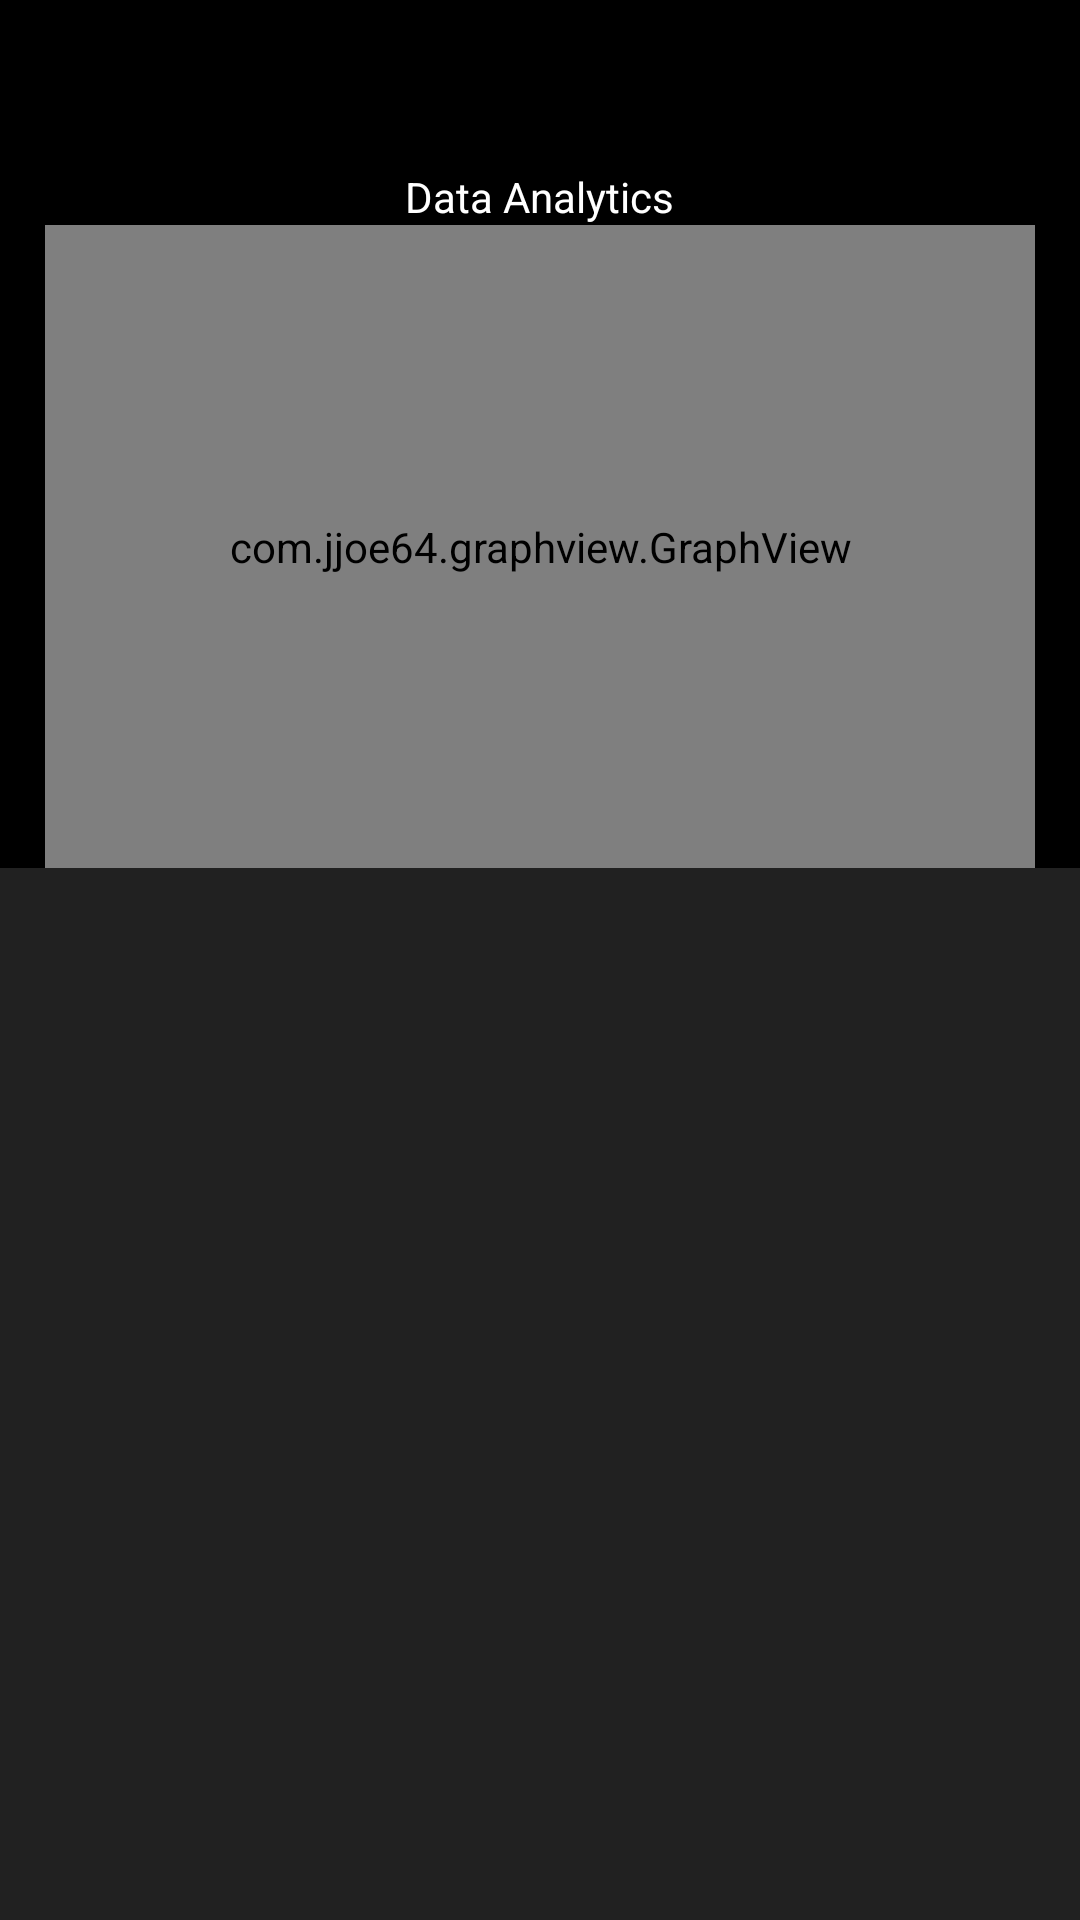

Reconstruct the res/layout file that produces this screen, plus the resources it refers to.
<!-- AndroidManifest.xml: application theme AppTheme -->
<!-- res/layout/activity_graph.xml -->
<?xml version="1.0" encoding="utf-8"?>
<LinearLayout
    xmlns:android="http://schemas.android.com/apk/res/android"
    xmlns:app="http://schemas.android.com/apk/res-auto"
    xmlns:tools="http://schemas.android.com/tools"
    android:layout_width="match_parent"
    android:layout_height="match_parent"
    tools:context="com.example.loveb.progresstracker.GraphActivity"
    android:orientation="vertical"
    android:background="#212121"
    android:weightSum="5"
    >
    <android.support.v7.widget.Toolbar
        android:layout_width="match_parent"
        android:layout_height="?attr/actionBarSize"
        android:background="#000000"
        android:id="@+id/toolbar"
        />

    <LinearLayout
        android:layout_width="match_parent"
        android:layout_height="0dp"
        android:layout_weight="2"
        android:background="#000000"
        android:orientation="vertical">
        <TextView
            android:layout_width="wrap_content"
            android:layout_height="wrap_content"
            android:text="Data Analytics"
            android:textColor="#ffffff"
            android:background="#000000"
            android:layout_gravity="center_horizontal"
            />
    <com.jjoe64.graphview.GraphView
        android:layout_width="match_parent"
        android:layout_height="match_parent"
        android:id="@+id/graph_view"
        android:layout_marginLeft="15dp"
        android:layout_marginRight="15dp"
        android:padding="15dp"/>
    </LinearLayout>


    <ListView
    android:layout_width="match_parent"
    android:layout_height="0dp"
     android:layout_weight="3"
        android:id="@+id/list_View"

        />

</LinearLayout>
<!-- resources referenced by this layout -->
<resources>
  <style name="AppTheme" parent="Theme.AppCompat.Light.NoActionBar">
          
          <item name="colorControlNormal">#ffffff</item>
  
          <item name="colorPrimary">@color/colorPrimary</item>
          <item name="colorPrimaryDark">@color/colorPrimaryDark</item>
          <item name="colorAccent">@color/colorAccent</item>
      </style>
  <!-- not gathered from this repository: default colours our renderer supplied (Android Studio template values) -->
  <color name="colorPrimary">#FF6200EE</color>
  <color name="colorPrimaryDark">#FF3700B3</color>
  <color name="colorAccent">#FF03DAC5</color>
</resources>
